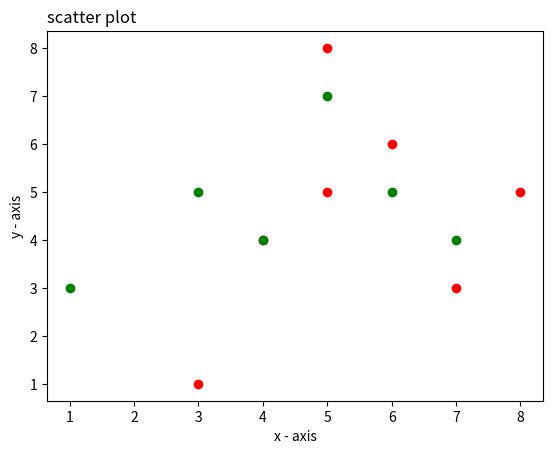

Source code (Python):

from matplotlib import pyplot as plt
import numpy as np


x = np.array([3,6,4,8,7,5,5])
y = np.array([1,6,4,5,3,8,5])
plt.scatter(x,y,color = "red")

x1 = np.array([5,7,4,6,3,1])
y1 = np.array([7,4,4,5,5,3])
plt.scatter(x1,y1,color = "green")

plt.title("scatter plot",loc = "left")
plt.xlabel("x - axis")
plt.ylabel("y - axis")

plt.show()
